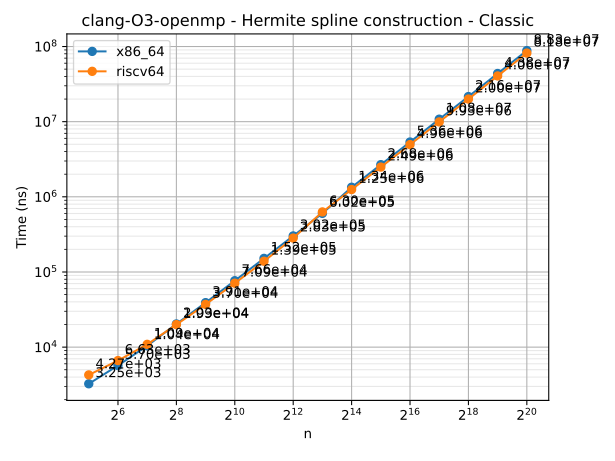

The file beside this chart, header and first rows:
n	series	time
32	x86_64	3255
64	x86_64	5697
128	x86_64	10423
256	x86_64	20343
512	x86_64	39084
1024	x86_64	76563
2048	x86_64	151691
4096	x86_64	301733
8192	x86_64	602296
16384	x86_64	1341346
32768	x86_64	2679337
65536	x86_64	5358077
131072	x86_64	10792099
262144	x86_64	21581050
524288	x86_64	43754640
1048576	x86_64	88291122
32	riscv64	4270
64	riscv64	6629
128	riscv64	10896
256	riscv64	19949
512	riscv64	37047
1024	riscv64	70909
2048	riscv64	138949
4096	riscv64	282614
8192	riscv64	629552
16384	riscv64	1250329
32768	riscv64	2487703
65536	riscv64	4957353
131072	riscv64	9925955
262144	riscv64	19994654
524288	riscv64	40594480
1048576	riscv64	81764072
